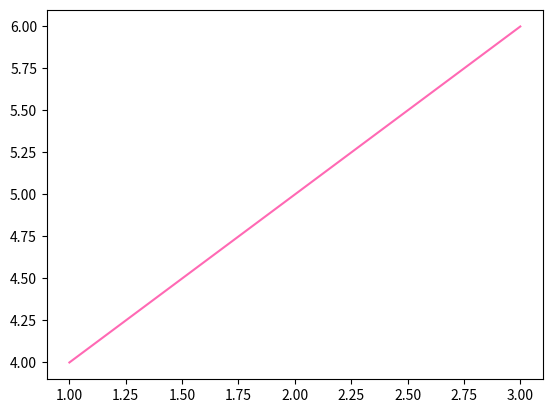

Reproduce this figure in Python.
import matplotlib.pyplot as plt
import numpy as np

x1 = np.array([1, 2, 3])
y1 = np.array([4, 5, 6])
plt.plot(x1, y1, color = 'hotpink')

plt.show()